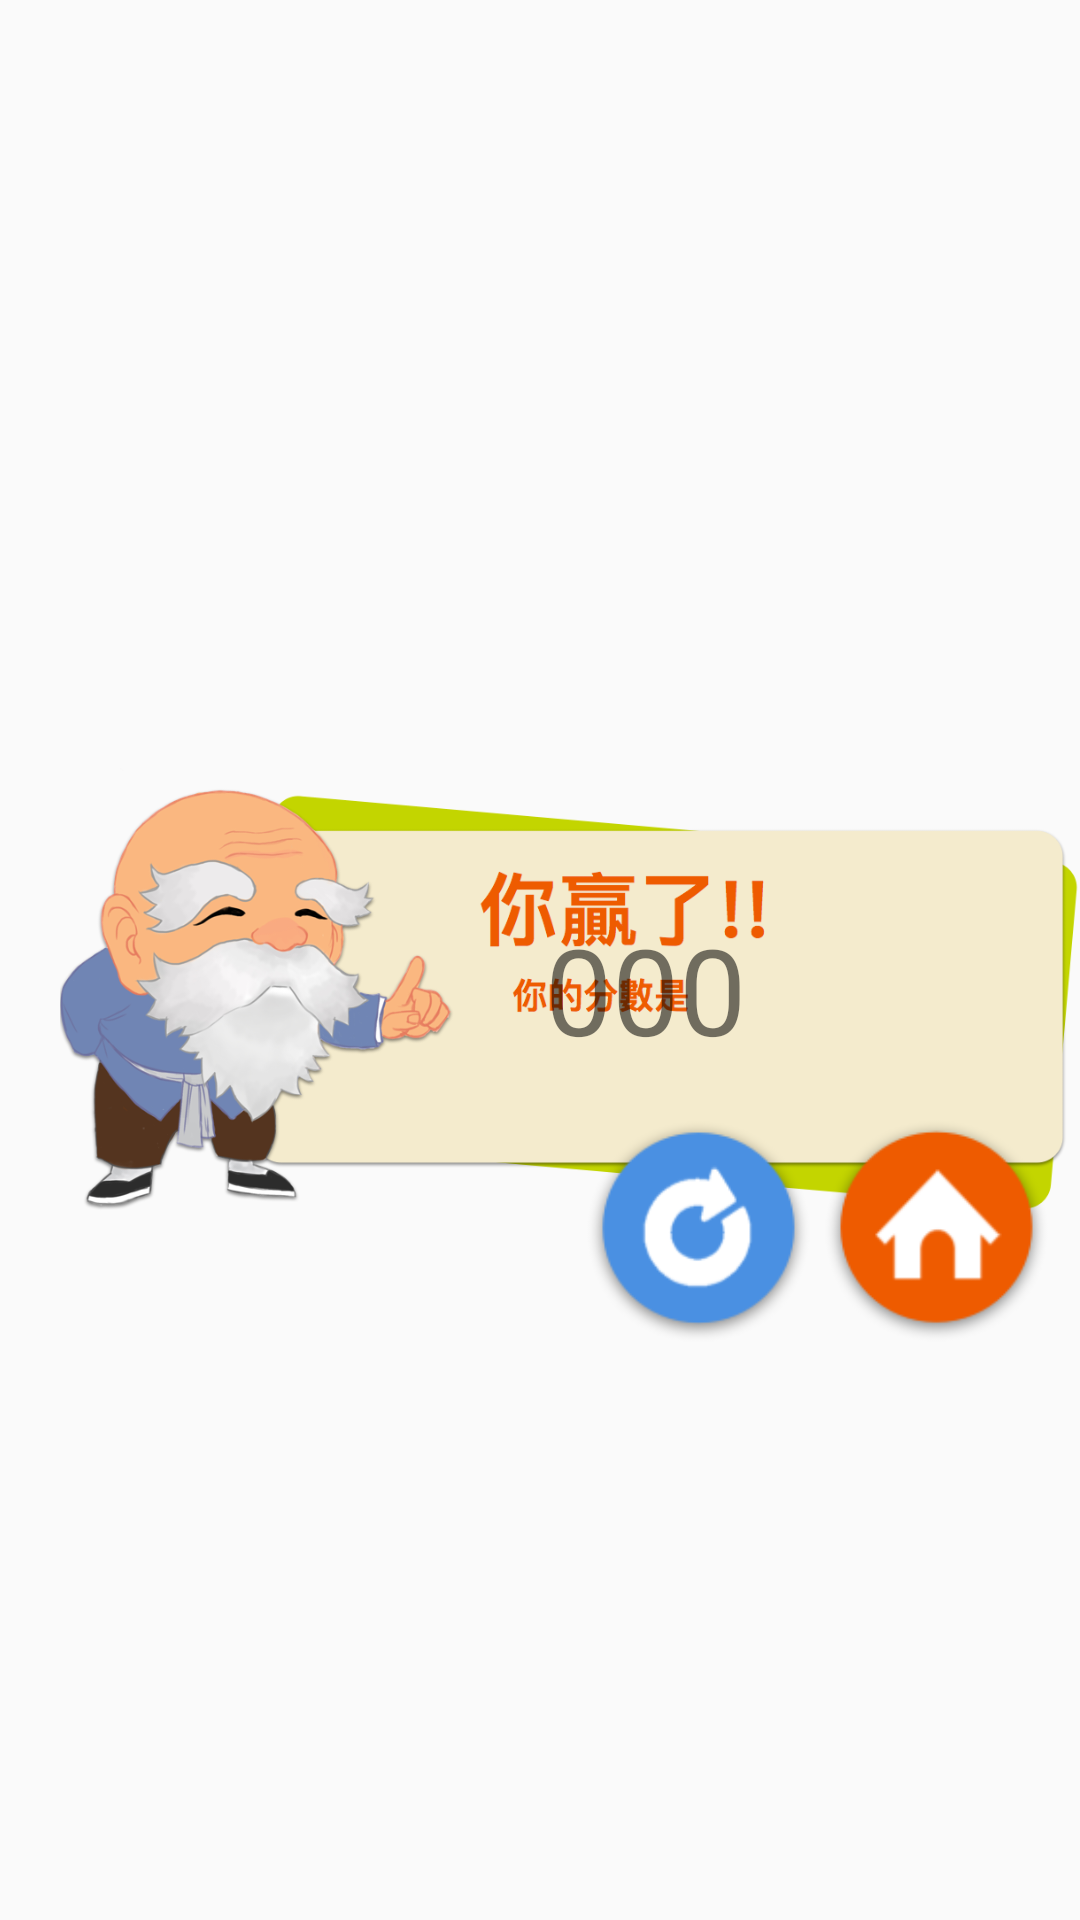

Here is an Android app screen rendered from its layout file. Give the layout XML and the strings, colors and styles it references.
<!-- AndroidManifest.xml: application theme AppTheme -->
<!-- res/layout/single_dialog_scoreboard.xml -->
<?xml version="1.0" encoding="utf-8"?>
<RelativeLayout xmlns:android="http://schemas.android.com/apk/res/android"
    android:layout_width="1024dp"
    android:layout_height="768dp"
    android:gravity="center"
    android:layout_gravity="center">

    <ImageView
        android:layout_width="wrap_content"
        android:layout_height="wrap_content"
        android:layout_marginTop="70dp"
        android:layout_marginLeft="20dp"
        android:src="@drawable/dialog_scoreboard_win_bg"
        android:id="@+id/singleDialogScoreboardBg"/>

    <TextView
        android:layout_width="match_parent"
        android:layout_height="match_parent"
        android:gravity="center"
        android:layout_marginBottom="-20dp"
        android:layout_marginLeft="70dp"
        android:text="000"
        android:textSize="40sp"
        android:id="@+id/txtSingleDialogScoreboardScore"/>

    <ImageButton
        android:layout_width="75dp"
        android:layout_height="75dp"
        android:scaleType="fitCenter"
        android:layout_alignParentRight="true"
        android:layout_marginRight="90dp"
        android:layout_alignBottom="@id/singleDialogScoreboardBg"
        android:layout_marginBottom="150dp"
        android:contentDescription="ReplayButton"
        android:src="@drawable/dialog_scoreboard_replay"
        android:background="@android:color/transparent"
        android:id="@+id/btnSingleDialogScoreboardReplay" />

    <ImageButton
        android:layout_width="75dp"
        android:layout_height="75dp"
        android:scaleType="fitCenter"
        android:layout_alignParentRight="true"
        android:layout_marginRight="10dp"
        android:layout_alignBottom="@id/singleDialogScoreboardBg"
        android:layout_marginBottom="150dp"
        android:contentDescription="HomeButton"
        android:src="@drawable/dialog_scoreboard_home"
        android:background="@android:color/transparent"
        android:id="@+id/btnSingleDialogScoreboardHome" />

    <ImageButton
        android:layout_width="75dp"
        android:layout_height="75dp"
        android:scaleType="fitCenter"
        android:layout_alignParentRight="true"
        android:layout_marginRight="10dp"
        android:layout_alignBottom="@id/singleDialogScoreboardBg"
        android:layout_marginBottom="150dp"
        android:contentDescription="HomeButton"
        android:src="@drawable/dialog_scoreboard_totem"
        android:background="@android:color/transparent"
        android:id="@+id/btnSingleDialogScoreboardTotem"
        android:visibility="gone"/>

</RelativeLayout>
<!-- resources referenced by this layout -->
<resources>
  <!-- drawable dialog_scoreboard_home: png bitmap (drawable, 7160 bytes) -->
  <!-- drawable dialog_scoreboard_replay: png bitmap (drawable, 7775 bytes) -->
  <!-- drawable dialog_scoreboard_totem: png bitmap (drawable, 18645 bytes) -->
  <!-- drawable dialog_scoreboard_win_bg: png bitmap (drawable, 173393 bytes) -->
  <style name="AppTheme" parent="Theme.AppCompat.Light.DarkActionBar">
          
          <item name="windowNoTitle">true</item>
          <item name="windowActionBar">false</item>
          <item name="android:windowFullscreen">true</item>
          <item name="android:windowContentOverlay">@null</item>
      </style>
</resources>
